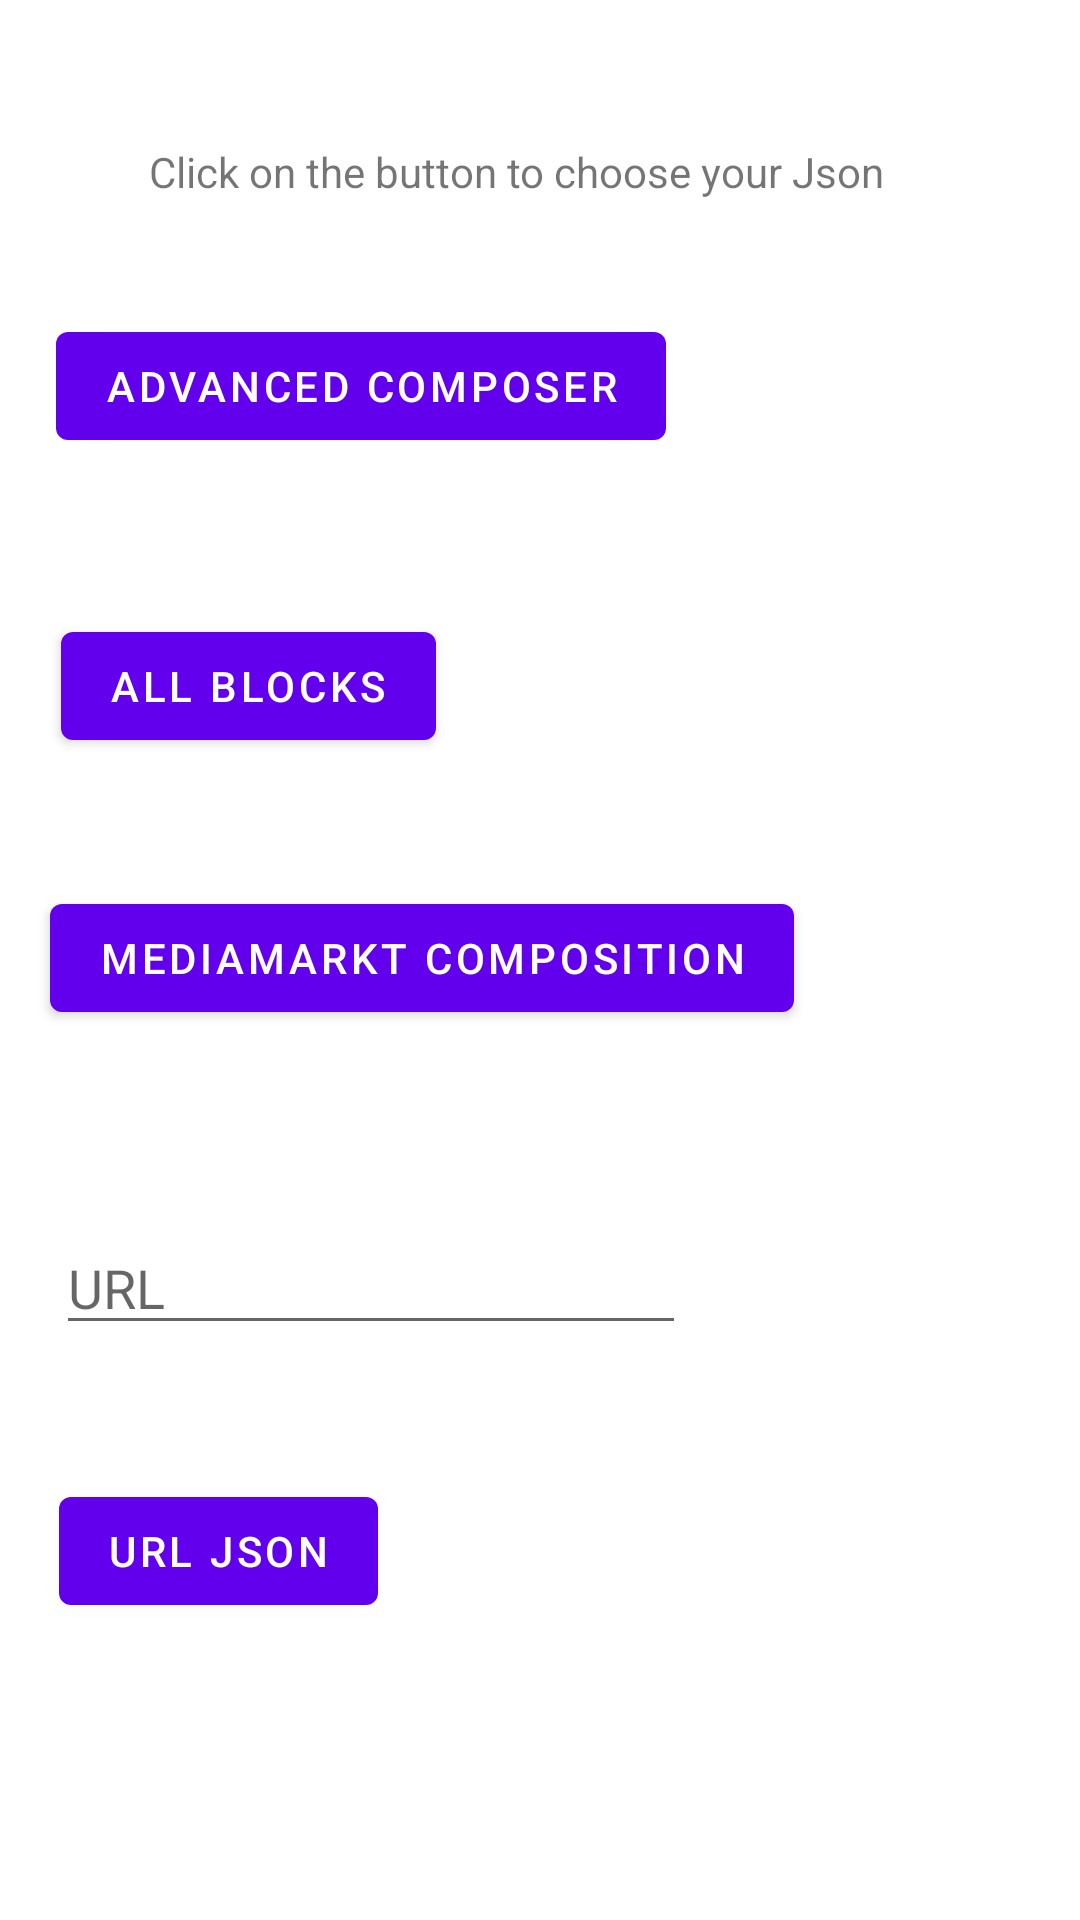

Produce the Android XML layout that renders to this screen, including the resource entries it uses.
<!-- AndroidManifest.xml: application theme Theme.ZorabotsTest -->
<!-- res/layout/fragment_first.xml -->
<?xml version="1.0" encoding="utf-8"?>
<layout xmlns:android="http://schemas.android.com/apk/res/android"
    xmlns:app="http://schemas.android.com/apk/res-auto"
    xmlns:tools="http://schemas.android.com/tools"
    tools:context=".FirstFragment">
<androidx.constraintlayout.widget.ConstraintLayout
    android:layout_width="match_parent"
    android:layout_height="match_parent">

    <TextView
        android:id="@+id/lblText"
        android:layout_width="wrap_content"
        android:layout_height="wrap_content"
        android:text="@string/click_on_the_button_to_choose_your_list"
        app:layout_constraintBottom_toBottomOf="parent"
        app:layout_constraintEnd_toEndOf="parent"
        app:layout_constraintHorizontal_bias="0.431"
        app:layout_constraintStart_toStartOf="parent"
        app:layout_constraintTop_toTopOf="parent"
        app:layout_constraintVertical_bias="0.077" />

    <Button
        android:id="@+id/btnAdvanced_composer"
        android:layout_width="wrap_content"
        android:layout_height="wrap_content"
        android:text="@string/advanced_composer"
        app:layout_constraintBottom_toBottomOf="parent"
        app:layout_constraintEnd_toEndOf="parent"
        app:layout_constraintHorizontal_bias="0.12"
        app:layout_constraintStart_toStartOf="parent"
        app:layout_constraintTop_toTopOf="parent"
        app:layout_constraintVertical_bias="0.177" />

    <Button
        android:id="@+id/btnAll_Blocks"
        android:layout_width="wrap_content"
        android:layout_height="wrap_content"
        android:text="@string/all_blocks"
        app:layout_constraintBottom_toBottomOf="parent"
        app:layout_constraintEnd_toEndOf="parent"
        app:layout_constraintHorizontal_bias="0.087"
        app:layout_constraintStart_toStartOf="parent"
        app:layout_constraintTop_toTopOf="parent"
        app:layout_constraintVertical_bias="0.346" />

    <Button
        android:id="@+id/btnMediaMarkt"
        android:layout_width="wrap_content"
        android:layout_height="wrap_content"
        android:text="@string/mediamarkt_composition"
        app:layout_constraintBottom_toBottomOf="parent"
        app:layout_constraintEnd_toEndOf="parent"
        app:layout_constraintHorizontal_bias="0.15"
        app:layout_constraintStart_toStartOf="parent"
        app:layout_constraintTop_toTopOf="parent"
        app:layout_constraintVertical_bias="0.499" />

    <EditText
        android:id="@+id/txtUrl"
        android:layout_width="wrap_content"
        android:layout_height="wrap_content"
        android:ems="10"
        android:inputType="textLongMessage"
        android:hint="@string/url"
        app:layout_constraintBottom_toBottomOf="parent"
        app:layout_constraintEnd_toEndOf="parent"
        app:layout_constraintHorizontal_bias="0.124"
        app:layout_constraintStart_toStartOf="parent"
        app:layout_constraintTop_toTopOf="parent"
        app:layout_constraintVertical_bias="0.68" />

    <Button
        android:id="@+id/btnUrlJson"
        android:layout_width="wrap_content"
        android:layout_height="wrap_content"
        android:text="@string/url_json"
        app:layout_constraintBottom_toBottomOf="parent"
        app:layout_constraintEnd_toEndOf="parent"
        app:layout_constraintHorizontal_bias="0.078"
        app:layout_constraintStart_toStartOf="parent"
        app:layout_constraintTop_toTopOf="parent"
        app:layout_constraintVertical_bias="0.833" />
</androidx.constraintlayout.widget.ConstraintLayout>
</layout>
<!-- resources referenced by this layout -->
<resources>
  <string name="advanced_composer">Advanced Composer</string>
  <string name="all_blocks">All Blocks</string>
  <string name="click_on_the_button_to_choose_your_list">Click on the button to choose your Json</string>
  <string name="mediamarkt_composition">Mediamarkt Composition</string>
  <string name="url">URL</string>
  <string name="url_json">Url Json</string>
  <style name="Theme.ZorabotsTest" parent="Theme.MaterialComponents.DayNight.DarkActionBar">
          
          <item name="colorPrimary">@color/purple_500</item>
          <item name="colorPrimaryVariant">@color/purple_700</item>
          <item name="colorOnPrimary">@color/white</item>
          
          <item name="colorSecondary">@color/teal_200</item>
          <item name="colorSecondaryVariant">@color/teal_700</item>
          <item name="colorOnSecondary">@color/black</item>
          
          <item name="android:statusBarColor" tools:targetApi="l">?attr/colorPrimaryVariant</item>
          
      </style>
  <!-- not gathered from this repository: default colours our renderer supplied (Android Studio template values) -->
  <color name="purple_500">#FF6200EE</color>
  <color name="purple_700">#FF3700B3</color>
  <color name="teal_200">#FF03DAC5</color>
  <color name="teal_700">#FF018786</color>
  <color name="black">#FF000000</color>
  <color name="white">#FFFFFFFF</color>
</resources>
